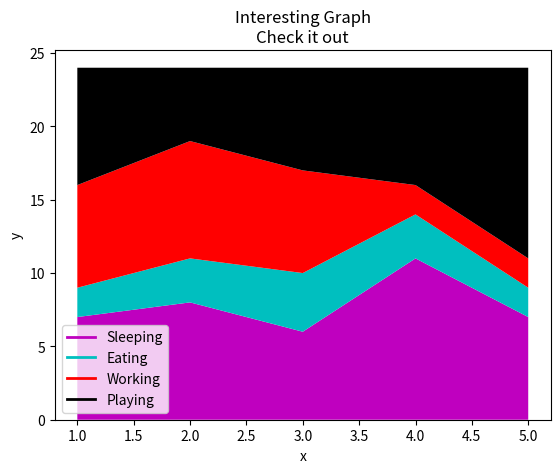

This figure's Python source:
import matplotlib.pyplot as plt
import numpy as np

"""
[redacted]
 @create 11/28/2018 3:44 PM
 @Description
"""

days = [1, 2, 3, 4, 5]
sleeping = [7, 8, 6, 11, 7]
eating = [2, 3, 4, 3, 2]
working = [7, 8, 7, 2, 2]
playing = [8, 5, 7, 8, 13]

plt.plot([], [], color='m', label='Sleeping', linewidth=2)
plt.plot([], [], color='c', label='Eating', linewidth=2)
plt.plot([], [], color='r', label='Working', linewidth=2)
plt.plot([], [], color='k', label='Playing', linewidth=2)

plt.stackplot(days, sleeping, eating, working, playing, colors=['m',
                                                                'c', 'r', 'k'])
plt.xlabel('x')
plt.ylabel('y')
plt.title('Interesting Graph\nCheck it out')
plt.legend()
plt.show()
